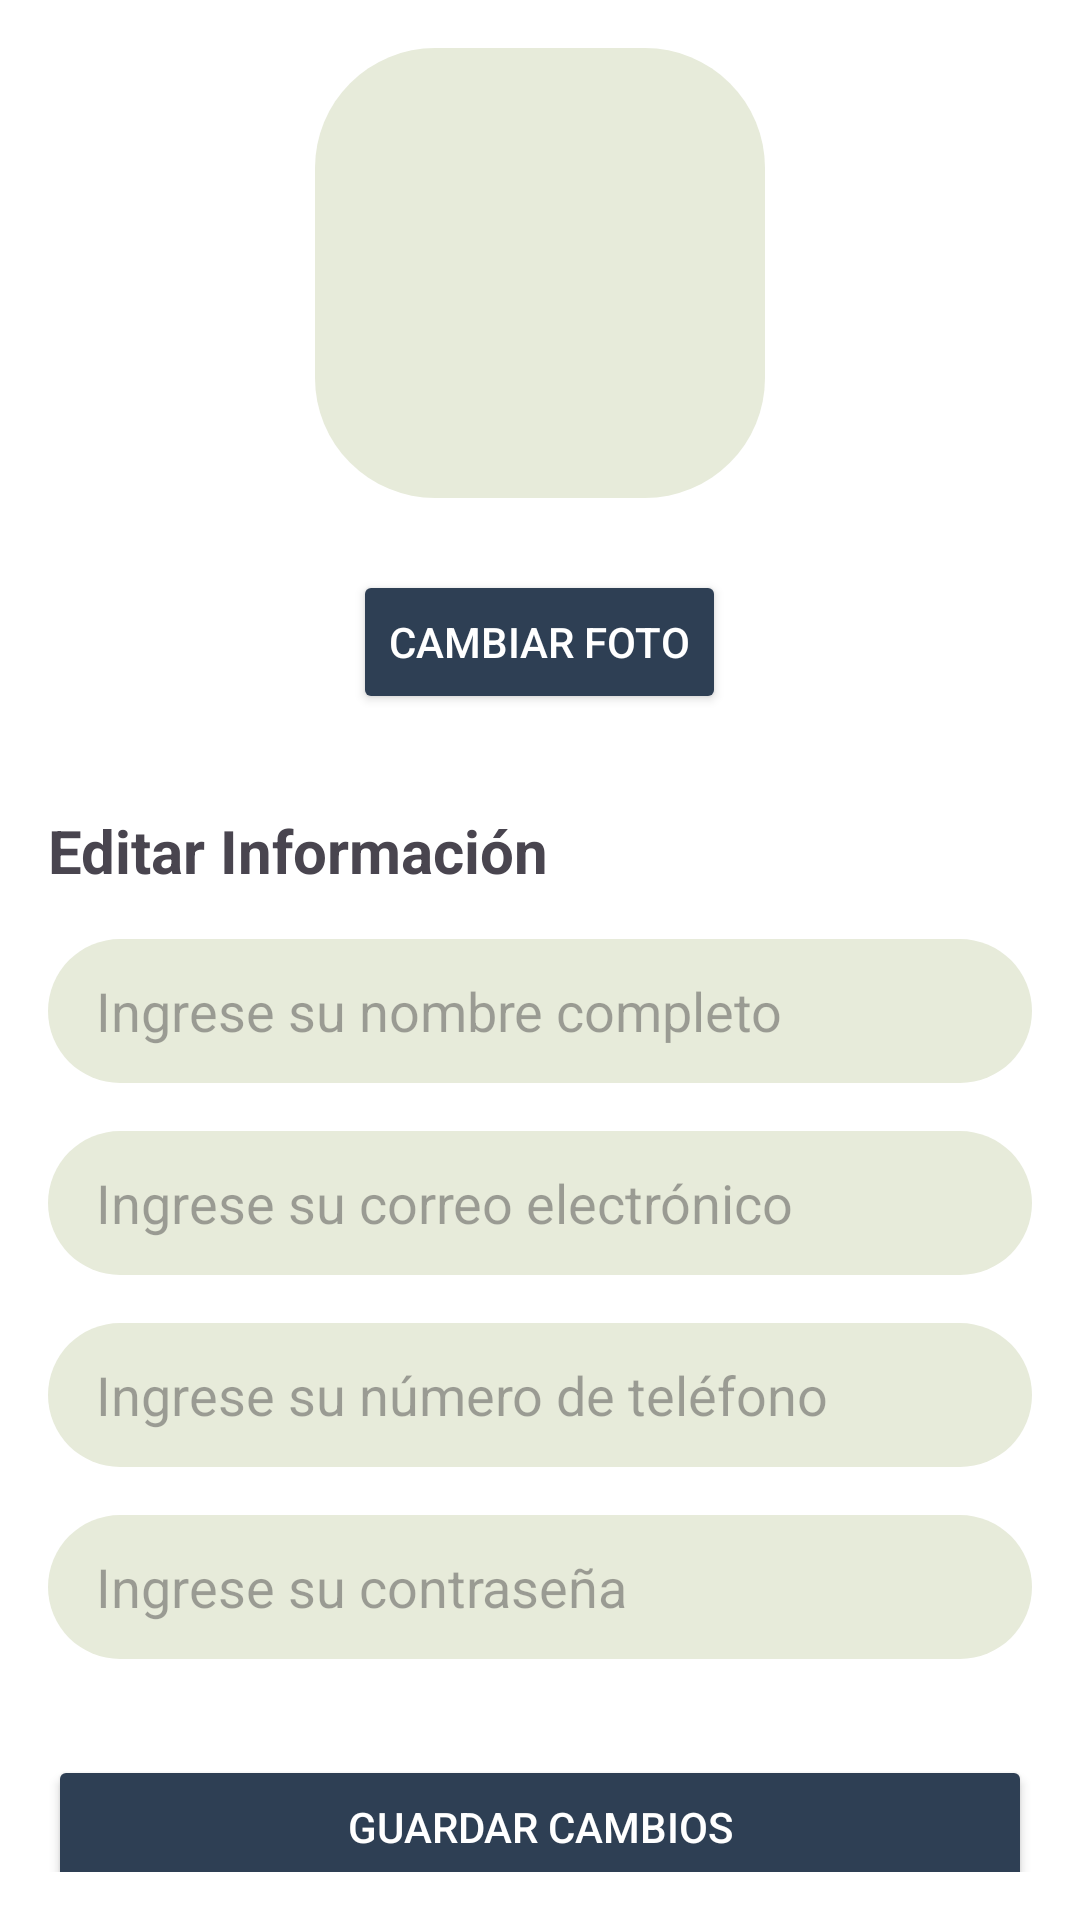

Write the Android layout XML for this screen, with the resource values it uses.
<!-- AndroidManifest.xml: application theme Theme.Trabajo12 -->
<!-- res/layout/fragment_editar_perfil.xml -->
<?xml version="1.0" encoding="utf-8"?>
<ScrollView xmlns:android="http://schemas.android.com/apk/res/android"
    android:layout_width="match_parent"
    android:layout_height="match_parent"
    android:padding="16dp"
    android:background="@color/white">

    <LinearLayout
        android:layout_width="match_parent"
        android:layout_height="wrap_content"
        android:orientation="vertical">

        <ImageView
            android:id="@+id/ivFotoPerfilEditar"
            android:layout_width="150dp"
            android:layout_height="150dp"
            android:layout_gravity="center_horizontal"
            android:contentDescription="@string/foto_perfil"
            android:src="@drawable/perfil"
            android:layout_marginBottom="24dp"
            android:scaleType="centerCrop"
            android:background="@drawable/rounded_edittext" />

        <Button
            android:id="@+id/btnCambiarFoto"
            android:layout_width="wrap_content"
            android:layout_height="wrap_content"
            android:layout_gravity="center_horizontal"
            android:text="@string/cambiar_foto"
            android:backgroundTint="@color/azul"
            android:textColor="@color/white"
            android:layout_marginBottom="32dp"/>

        <TextView
            android:layout_width="match_parent"
            android:layout_height="wrap_content"
            android:text="@string/editar_informaci_n"
            android:textSize="20sp"
            android:textStyle="bold"
            android:layout_marginBottom="16dp"/>

        <EditText
            android:id="@+id/etNombre"
            android:layout_width="match_parent"
            android:layout_height="48dp"
            android:background="@drawable/rounded_edittext"
            android:hint="@string/ingrese_su_nombre_completo"
            android:paddingStart="16dp"
            android:inputType="textPersonName"
            android:textColor="@color/black"
            android:layout_marginBottom="16dp"/>

        <EditText
            android:id="@+id/etEmail"
            android:layout_width="match_parent"
            android:layout_height="48dp"
            android:background="@drawable/rounded_edittext"
            android:hint="@string/ingrese_su_correo_electr_nico"
            android:paddingStart="16dp"
            android:inputType="textEmailAddress"
            android:textColor="@color/black"
            android:layout_marginBottom="16dp"/>

        <EditText
            android:id="@+id/etTelefono"
            android:layout_width="match_parent"
            android:layout_height="48dp"
            android:background="@drawable/rounded_edittext"
            android:hint="@string/ingrese_su_n_mero_de_tel_fono"
            android:paddingStart="16dp"
            android:inputType="phone"
            android:textColor="@color/black"
            android:layout_marginBottom="16dp"/>

        <EditText
            android:id="@+id/etContrasena"
            android:layout_width="match_parent"
            android:layout_height="48dp"
            android:background="@drawable/rounded_edittext"
            android:hint="Ingrese su contraseña"
            android:paddingStart="16dp"
            android:inputType="textPassword"
            android:textColor="@color/black"
            android:layout_marginBottom="24dp"/>

        <Button
            android:id="@+id/btnGuardarCambios"
            android:layout_width="match_parent"
            android:layout_height="wrap_content"
            android:text="@string/guardar_cambios"
            android:backgroundTint="@color/azul"
            android:textColor="@color/white"
            android:layout_marginTop="8dp"/>
    </LinearLayout>
</ScrollView>
<!-- resources referenced by this layout -->
<resources>
  <color name="azul">#2E3F54</color>
  <color name="black">#FF000000</color>
  <color name="white">#FFFFFF</color>
  <!-- drawable rounded_edittext (drawable) -->
  <?xml version="1.0" encoding="utf-8"?>
  <shape xmlns:android="http://schemas.android.com/apk/res/android"
      android:shape="rectangle">
      <solid android:color="@color/gris"/>
      <corners android:radius="40dp"/>
  </shape>
  <string name="cambiar_foto">Cambiar foto</string>
  <string name="editar_informaci_n">Editar Información</string>
  <string name="foto_perfil">Foto de perfil</string>
  <string name="guardar_cambios">Guardar cambios</string>
  <string name="ingrese_su_correo_electr_nico">Ingrese su correo electrónico</string>
  <string name="ingrese_su_n_mero_de_tel_fono">Ingrese su número de teléfono</string>
  <string name="ingrese_su_nombre_completo">Ingrese su nombre completo</string>
  <style name="Theme.Trabajo12" parent="Base.Theme.Trabajo12" />
  <color name="gris">#e7ebda</color>
  <style name="Base.Theme.Trabajo12" parent="Theme.Material3.DayNight.NoActionBar">
          
          
      </style>
</resources>
